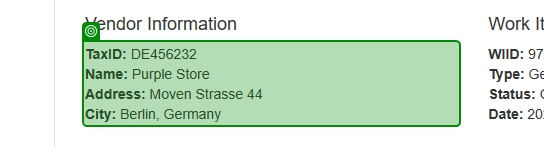
Task: Download all the monthly reports for a specific vendor and
generate a yearly report.
Workflow: Acme_ExtractVendorTaxID

Step 1: get-text from the paragraph in window 'ACME System 1 - Work Items' (msedge.exe)
